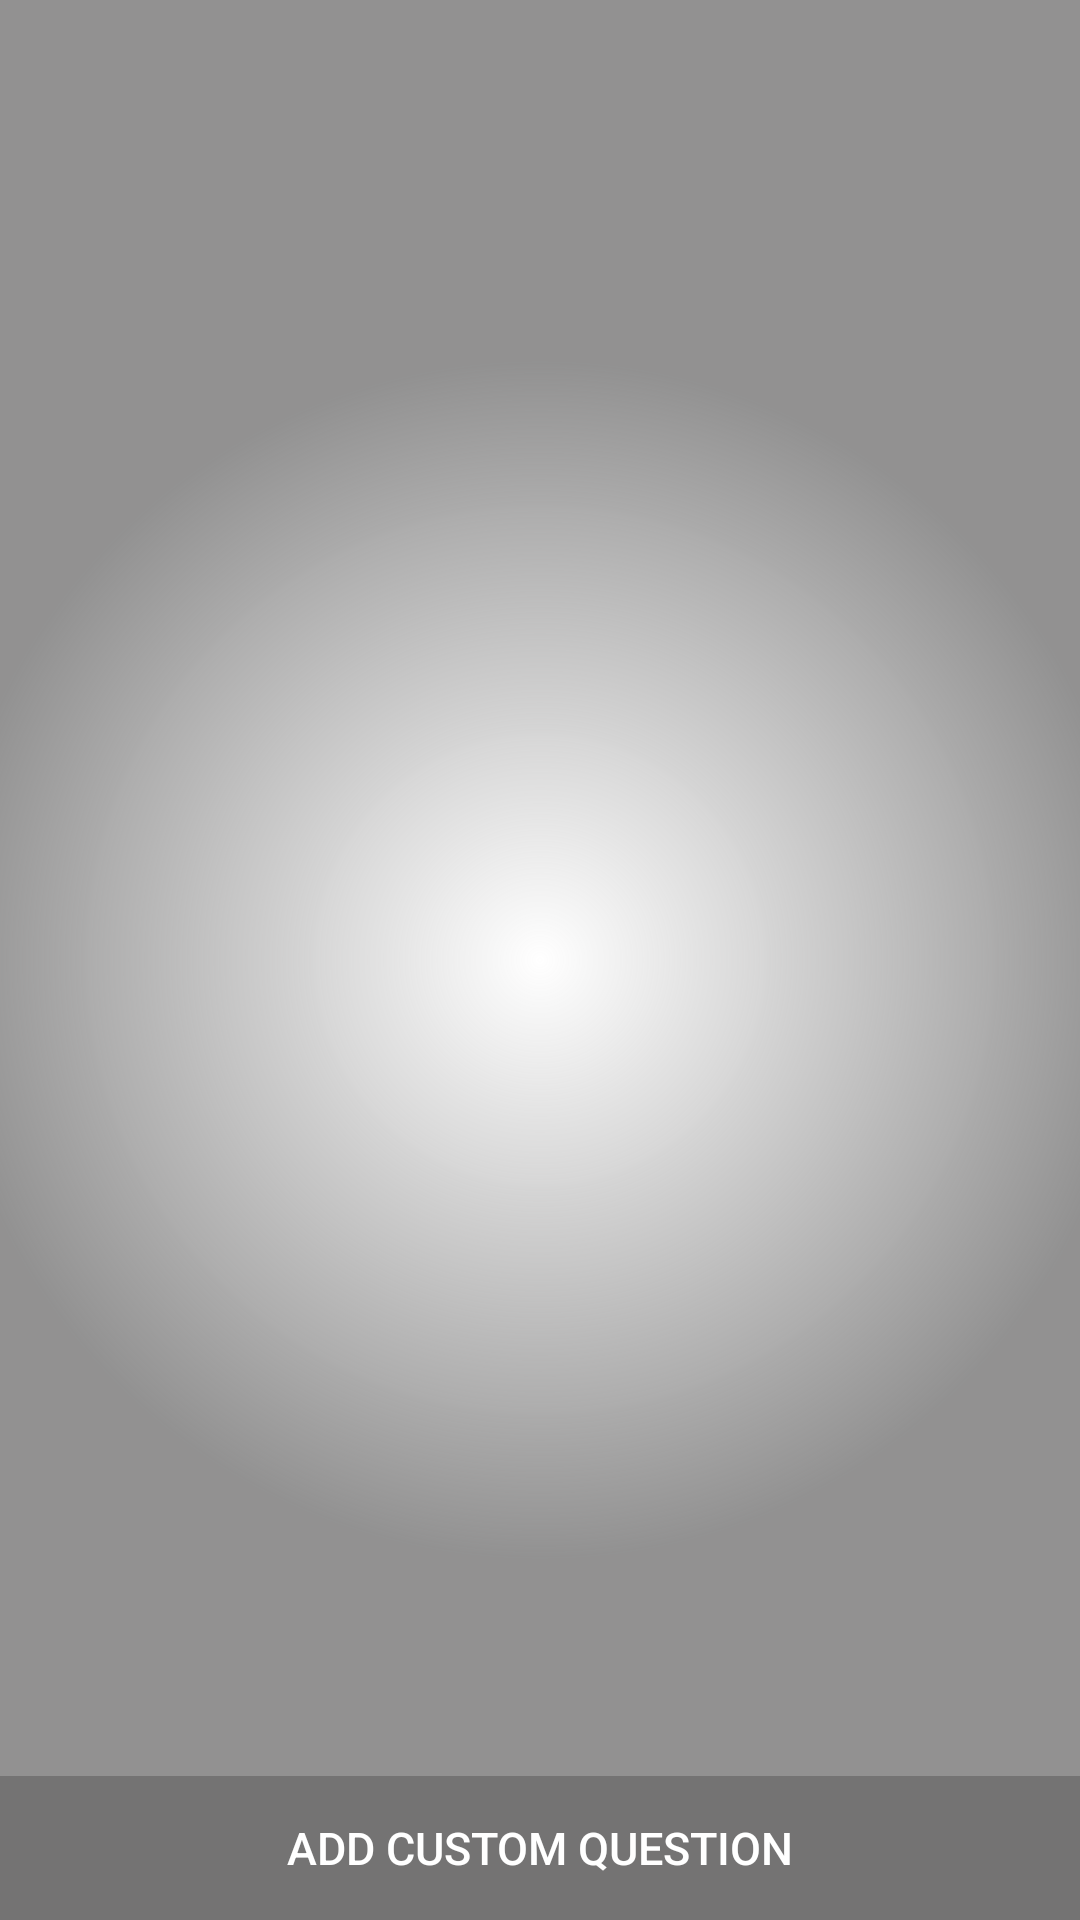

Here is an Android app screen rendered from its layout file. Give the layout XML and the strings, colors and styles it references.
<!-- AndroidManifest.xml: application theme AppTheme -->
<!-- res/layout/activity_custom_question.xml -->
<?xml version="1.0" encoding="utf-8"?>
<LinearLayout xmlns:android="http://schemas.android.com/apk/res/android"
    xmlns:tools="http://schemas.android.com/tools" android:layout_width="match_parent"
    android:layout_height="match_parent" android:paddingLeft="@dimen/activity_horizontal_margin"
    android:paddingRight="@dimen/activity_horizontal_margin"
    android:paddingTop="@dimen/activity_vertical_margin"
    android:paddingBottom="@dimen/activity_vertical_margin"
    android:background="@drawable/white_radiant"
    tools:context="com.example.iths.asobi.CustomQuestionActivity"
    android:orientation="vertical"
    style="?android:attr/buttonBarStyle">

    <ListView
        android:layout_width="match_parent"
        android:layout_height="0dp"
        android:layout_weight="1"
        android:id="@+id/listview_custom_question"
        android:layout_marginTop="5dp"
        android:layout_marginBottom="5dp">
    </ListView>

    <Button
        android:layout_width="match_parent"
        android:layout_height="wrap_content"
        android:text="@string/add_custom_question"
        android:onClick="goToAddQuestions"
        android:textColor="@drawable/startcolor"
        android:background="@color/answerButton"
        android:layout_gravity="center"
        android:gravity="center"
        android:textSize="15sp"
        style="?android:attr/borderlessButtonStyle"/>

</LinearLayout>
<!-- resources referenced by this layout -->
<resources>
  <color name="answerButton">#573b3a3a</color>
  <!-- drawable startcolor (drawable) -->
  <?xml version="1.0" encoding="utf-8"?>
  <selector xmlns:android="http://schemas.android.com/apk/res/android">
      <item android:state_pressed="true" android:color = "#06f706" /> 
      <item android:state_enabled="false" android:color="#FFC0C0C0" />
      <item android:color="#FFFFFFFF"/>
  </selector>
  <!-- drawable white_radiant (drawable) -->
  <?xml version="1.0" encoding="utf-8"?>
  <shape  xmlns:android="http://schemas.android.com/apk/res/android"
  
      android:shape="rectangle">
  
      <gradient
          android:type="radial"
          android:startColor="#ffffff"
          android:endColor="#8e3e3d3d"
          android:gradientRadius="600"
          android:angle="270"
          android:centerX="0.5"
          android:centerY="0.5" />
  
  </shape>
  <string name="add_custom_question">Add Custom Question</string>
  <style name="AppTheme" parent="Theme.AppCompat.Light.DarkActionBar">
          
          <item name="colorPrimary">@color/coolColor</item>
          <item name="colorPrimaryDark">@color/colorPrimaryDark</item>
          <item name="colorAccent">@color/colorAccent</item>
  
      </style>
  <color name="coolColor">#00FF00</color>
  <color name="colorPrimaryDark">#9f5930</color>
  <color name="colorAccent">#FF4081</color>
</resources>
